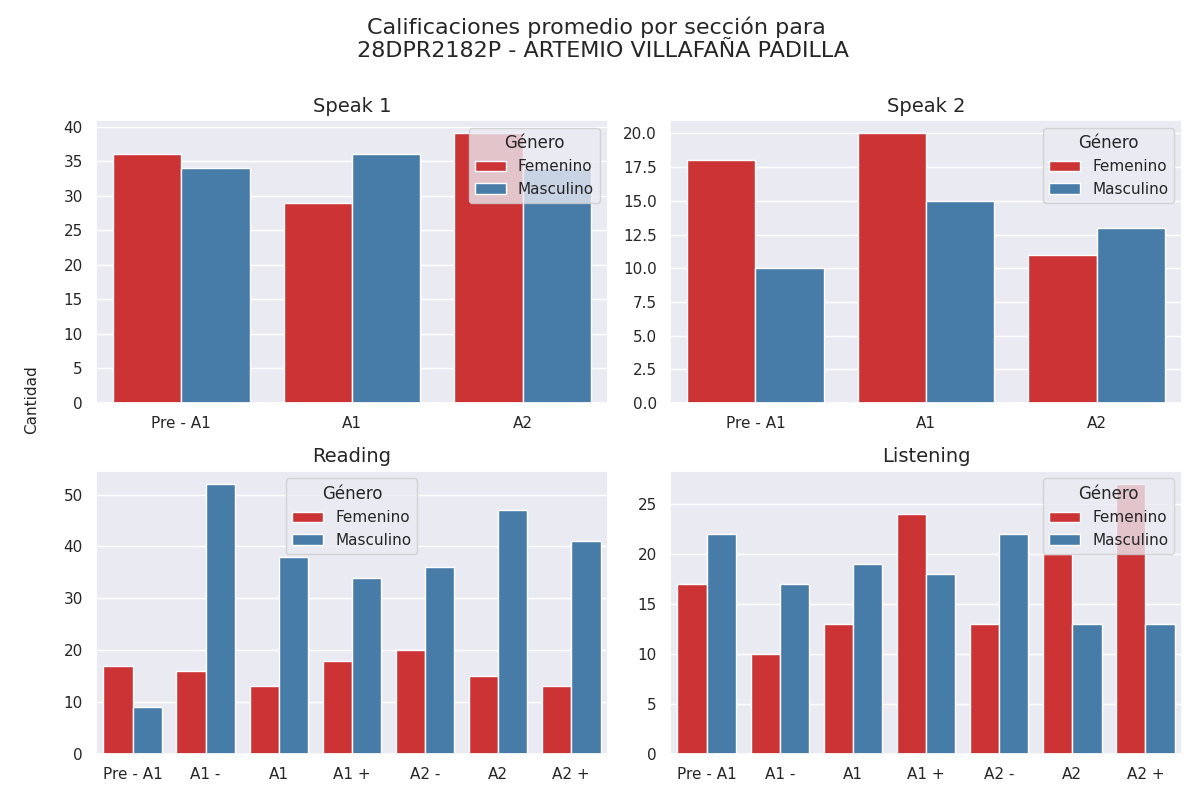

Data behind this chart, as committed beside it:
seccion, calificacion, cantidad, genero
speak 1, Pre - A1, 36, 0
speak 1, A1, 29, 0
speak 1, A2, 39, 0
speak 1, Pre - A1, 34, 1
speak 1, A1, 36, 1
speak 1, A2, 34, 1
speak 2, Pre - A1, 18, 0
speak 2, A1, 20, 0
speak 2, A2, 11, 0
speak 2, Pre - A1, 10, 1
speak 2, A1, 15, 1
speak 2, A2, 13, 1
reading, Pre - A1, 17, 0
reading, A1 -, 16, 0
reading, A1, 13, 0
reading, A1 +, 18, 0
reading, A2 -, 20, 0
reading, A2, 15, 0
reading, A2 +, 13, 0
reading, Pre - A1, 9, 1
reading, A1 -, 52, 1
reading, A1, 38, 1
reading, A1 +, 34, 1
reading, A2 -, 36, 1
reading, A2, 47, 1
reading, A2 +, 41, 1
listening, Pre - A1, 17, 0
listening, A1 -, 10, 0
listening, A1, 13, 0
listening, A1 +, 24, 0
listening, A2 -, 13, 0
listening, A2, 20, 0
listening, A2 +, 27, 0
listening, Pre - A1, 22, 1
listening, A1 -, 17, 1
listening, A1, 19, 1
listening, A1 +, 18, 1
listening, A2 -, 22, 1
listening, A2, 13, 1
listening, A2 +, 13, 1
